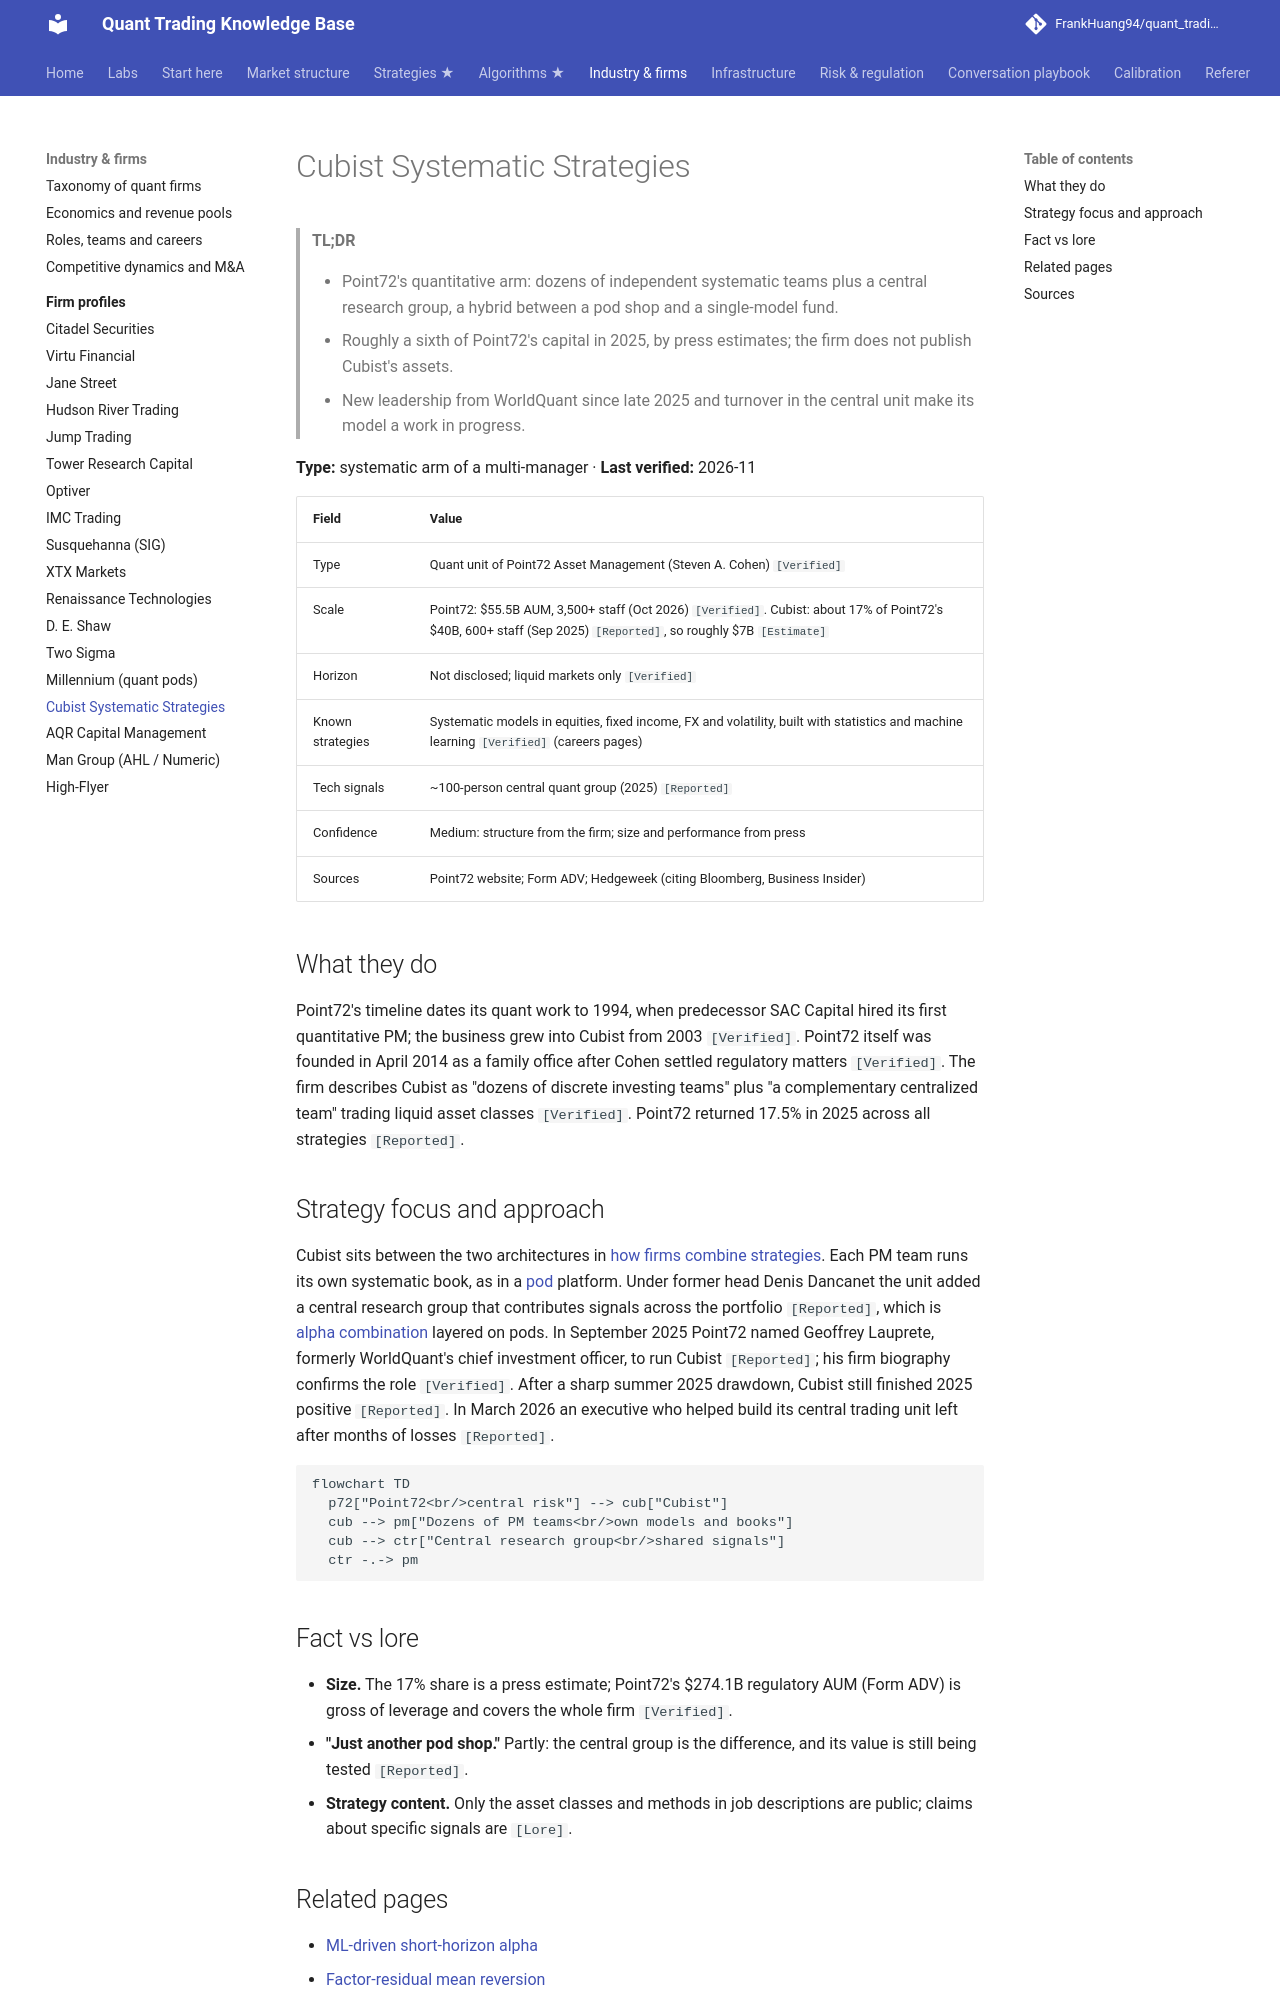

repository: FrankHuang94/quant_trading_claude · page: 04-industry-and-firms/firm-profiles/cubist/index.html · generator: mkdocs

# Cubist Systematic Strategies

> **TL;DR**
>
> - Point72's quantitative arm: dozens of independent systematic teams plus a central research group, a hybrid between a pod shop and a single-model fund.
> - Roughly a sixth of Point72's capital in 2025, by press estimates; the firm does not publish Cubist's assets.
> - New leadership from WorldQuant since late 2025 and turnover in the central unit make its model a work in progress.

**Type:** systematic arm of a multi-manager · **Last verified:** 2026-11

| Field | Value |
|---|---|
| Type | Quant unit of Point72 Asset Management (Steven A. Cohen) `[Verified]` |
| Scale | Point72: \$55.5B AUM, 3,500+ staff (Oct 2026) `[Verified]`. Cubist: about 17% of Point72's \$40B, 600+ staff (Sep 2025) `[Reported]`, so roughly \$7B `[Estimate]` |
| Horizon | Not disclosed; liquid markets only `[Verified]` |
| Known strategies | Systematic models in equities, fixed income, FX and volatility, built with statistics and machine learning `[Verified]` (careers pages) |
| Tech signals | ~100-person central quant group (2025) `[Reported]` |
| Confidence | Medium: structure from the firm; size and performance from press |
| Sources | Point72 website; Form ADV; Hedgeweek (citing Bloomberg, Business Insider) |

## What they do

Point72's timeline dates its quant work to 1994, when predecessor SAC Capital hired its first quantitative PM; the business grew into Cubist from 2003 `[Verified]`. Point72 itself was founded in April 2014 as a family office after Cohen settled regulatory matters `[Verified]`. The firm describes Cubist as "dozens of discrete investing teams" plus "a complementary centralized team" trading liquid asset classes `[Verified]`. Point72 returned 17.5% in 2025 across all strategies `[Reported]`.

## Strategy focus and approach

Cubist sits between the two architectures in [how firms combine strategies](../../02-strategies/h-cross-cutting/how-firms-combine-strategies.md). Each PM team runs its own systematic book, as in a [pod](../../09-reference/glossary.md#pod) platform. Under former head Denis Dancanet the unit added a central research group that contributes signals across the portfolio `[Reported]`, which is [alpha combination](../../03-algorithms/b-forecasting-models/alpha-combination-and-ensembling.md) layered on pods. In September 2025 Point72 named Geoffrey Lauprete, formerly WorldQuant's chief investment officer, to run Cubist `[Reported]`; his firm biography confirms the role `[Verified]`. After a sharp summer 2025 drawdown, Cubist still finished 2025 positive `[Reported]`. In March 2026 an executive who helped build its central trading unit left after months of losses `[Reported]`.

```mermaid
flowchart TD
  p72["Point72<br/>central risk"] --> cub["Cubist"]
  cub --> pm["Dozens of PM teams<br/>own models and books"]
  cub --> ctr["Central research group<br/>shared signals"]
  ctr -.-> pm
```

## Fact vs lore

- **Size.** The 17% share is a press estimate; Point72's \$274.1B regulatory AUM (Form ADV) is gross of leverage and covers the whole firm `[Verified]`.
- **"Just another pod shop."** Partly: the central group is the difference, and its value is still being tested `[Reported]`.
- **Strategy content.** Only the asset classes and methods in job descriptions are public; claims about specific signals are `[Lore]`.
